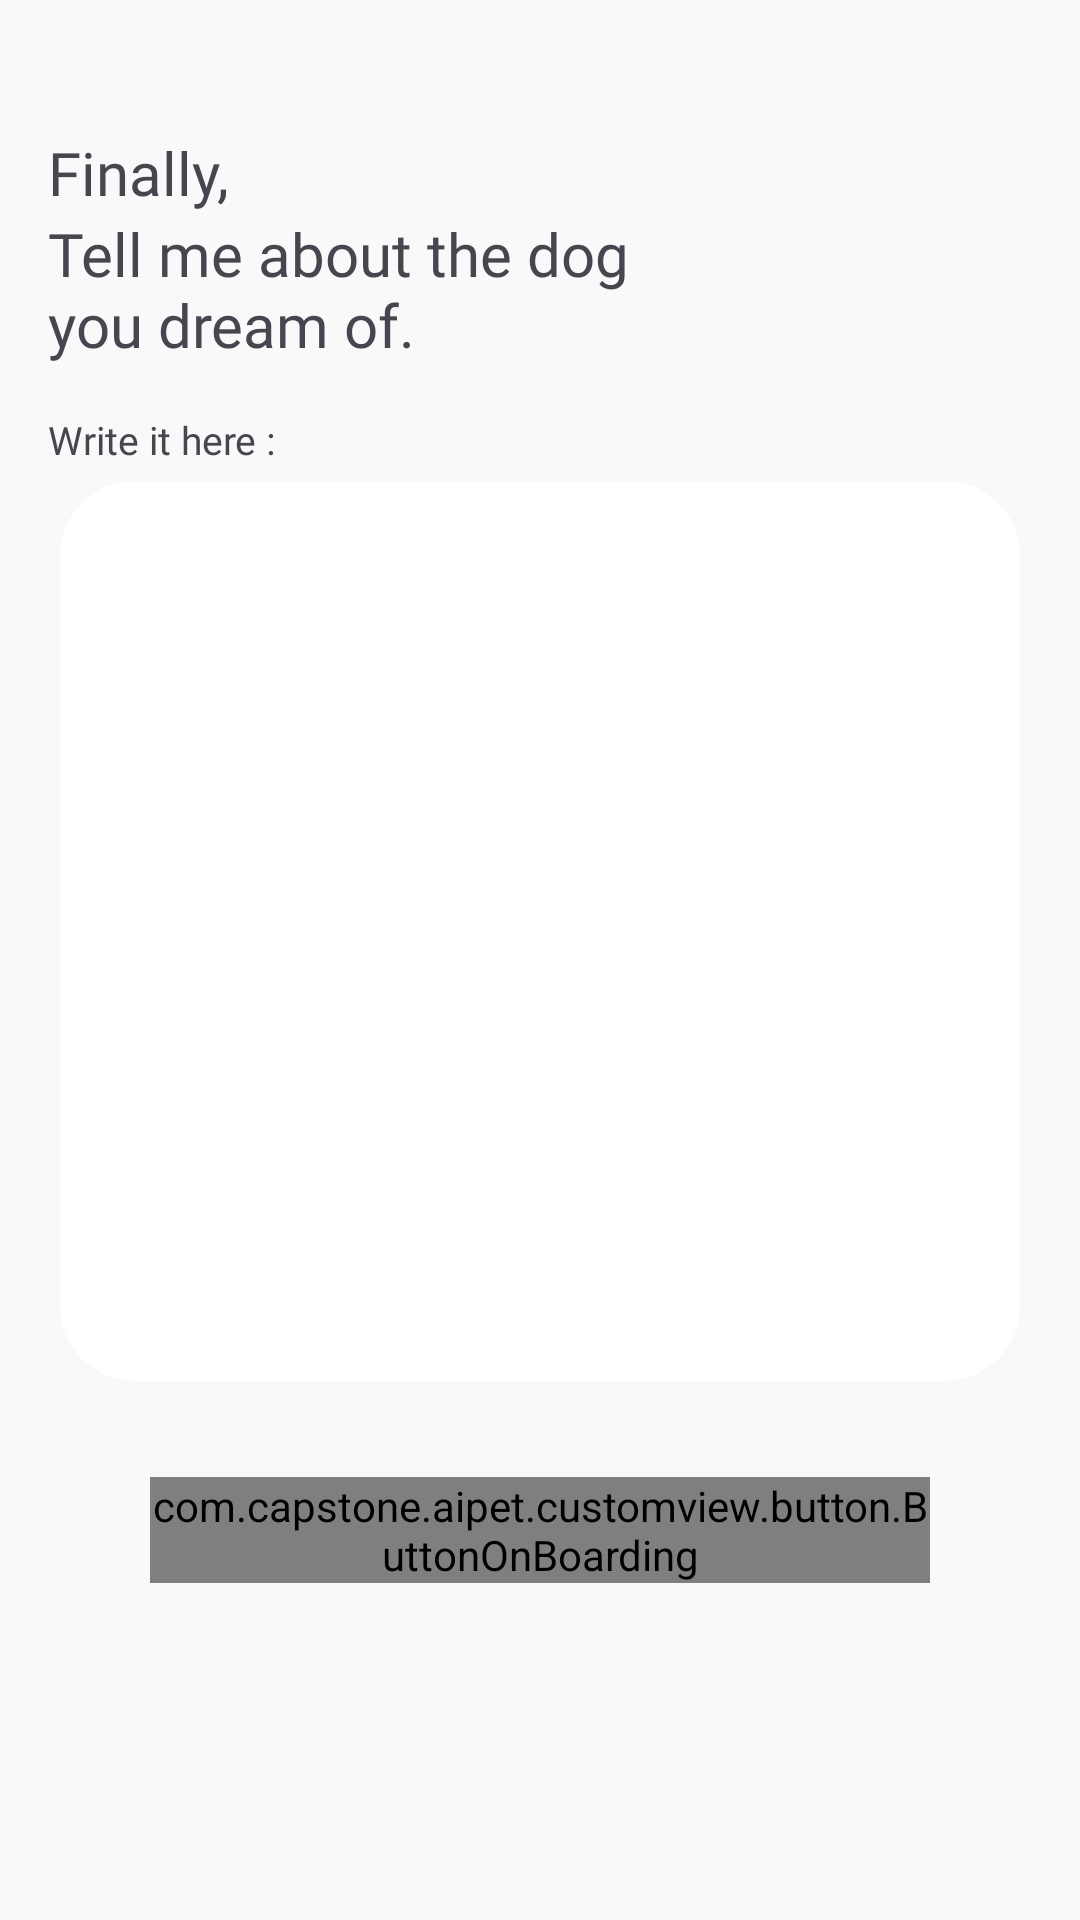

Here is an Android app screen rendered from its layout file. Give the layout XML and the strings, colors and styles it references.
<!-- AndroidManifest.xml: application theme Theme.AipetProject -->
<!-- res/layout/fragment_form_personality.xml -->
<?xml version="1.0" encoding="utf-8"?>
<androidx.constraintlayout.widget.ConstraintLayout xmlns:android="http://schemas.android.com/apk/res/android"
    xmlns:tools="http://schemas.android.com/tools"
    android:layout_width="match_parent"
    android:layout_height="match_parent"
    android:background="@color/default_white"
    xmlns:app="http://schemas.android.com/apk/res-auto"
    tools:context=".ui.onboarding.personality.form.FormPersonalityFragment">

    <TextView
        android:id="@+id/textView_finally"
        android:layout_width="wrap_content"
        android:layout_height="wrap_content"
        android:layout_marginStart="16dp"
        android:layout_marginTop="44dp"
        android:fontFamily="@font/dmsans_bold"
        android:text="Finally,"
        android:textSize="20sp"
        app:layout_constraintStart_toStartOf="parent"
        app:layout_constraintTop_toTopOf="parent" />

    <TextView
        android:id="@+id/textView_Tellme"
        android:layout_width="230dp"
        android:layout_height="wrap_content"
        android:layout_marginStart="16dp"
        android:fontFamily="@font/dmsans_bold"
        android:text="Tell me about the dog you dream of."
        android:textSize="20sp"
        app:layout_constraintStart_toStartOf="parent"
        app:layout_constraintTop_toBottomOf="@+id/textView_finally" />
    <TextView
        android:id="@+id/textView_write"
        android:layout_width="match_parent"
        android:layout_height="wrap_content"
        android:layout_marginTop="16dp"
        android:layout_marginStart="16dp"
        android:text="Write it here :"
        android:textSize="13sp"
        android:fontFamily="@font/dmsans_bold"
        app:layout_constraintTop_toBottomOf="@id/textView_Tellme"/>

    <EditText
        android:id="@+id/edit_rescue"
        android:layout_width="match_parent"
        android:layout_height="300dp"
        android:layout_marginHorizontal="20dp"
        android:layout_marginTop="5dp"
        android:paddingHorizontal="10dp"
        android:paddingVertical="30dp"
        android:textSize="12sp"
        android:gravity="top"
        android:fontFamily="@font/dmsans_regular"
        android:background="@drawable/bg_edittext"
        app:layout_constraintTop_toBottomOf="@+id/textView_write" />


    <com.capstone.aipet.customview.button.ButtonOnBoarding
        android:id="@+id/btn_onboarding"
        android:layout_width="0dp"
        android:layout_height="wrap_content"
        android:layout_marginStart="50dp"
        android:layout_marginTop="32dp"
        android:layout_marginEnd="50dp"
        android:enabled="false"
        app:layout_constraintEnd_toEndOf="parent"
        app:layout_constraintStart_toStartOf="parent"
        app:layout_constraintTop_toBottomOf="@+id/edit_rescue" />














    <ProgressBar
        android:id="@+id/progressBar"
        android:layout_width="wrap_content"
        android:layout_height="wrap_content"
        android:visibility="invisible"
        app:layout_constraintBottom_toBottomOf="parent"
        app:layout_constraintEnd_toEndOf="parent"
        app:layout_constraintStart_toStartOf="parent"
        app:layout_constraintTop_toTopOf="parent" />
    </androidx.constraintlayout.widget.ConstraintLayout>
<!-- resources referenced by this layout -->
<resources>
  <color name="default_white">#FFF9F9F9</color>
  <color name="primary_green">#FF445D48</color>
  <color name="white">#FFFFFFFF</color>
  <!-- drawable bg_edittext (drawable) -->
  <?xml version="1.0" encoding="utf-8"?>
  <selector xmlns:android="http://schemas.android.com/apk/res/android">
      <item android:state_pressed="true">
          <shape>
              <solid android:color="@color/white" />
              <corners android:radius="25dp" />
              <padding android:left="4dp" android:right="4dp" />
          </shape>
      </item>
      <item>
          <shape>
              <solid android:color="@color/white" />
              <corners android:radius="25dp" />
              <padding android:left="4dp" android:right="4dp" />
          </shape>
      </item>
  </selector>
  <style name="Theme.AipetProject" parent="Base.Theme.AipetProject" />
  <style name="Base.Theme.AipetProject" parent="Theme.Material3.DayNight.NoActionBar">
          
          
      </style>
</resources>
